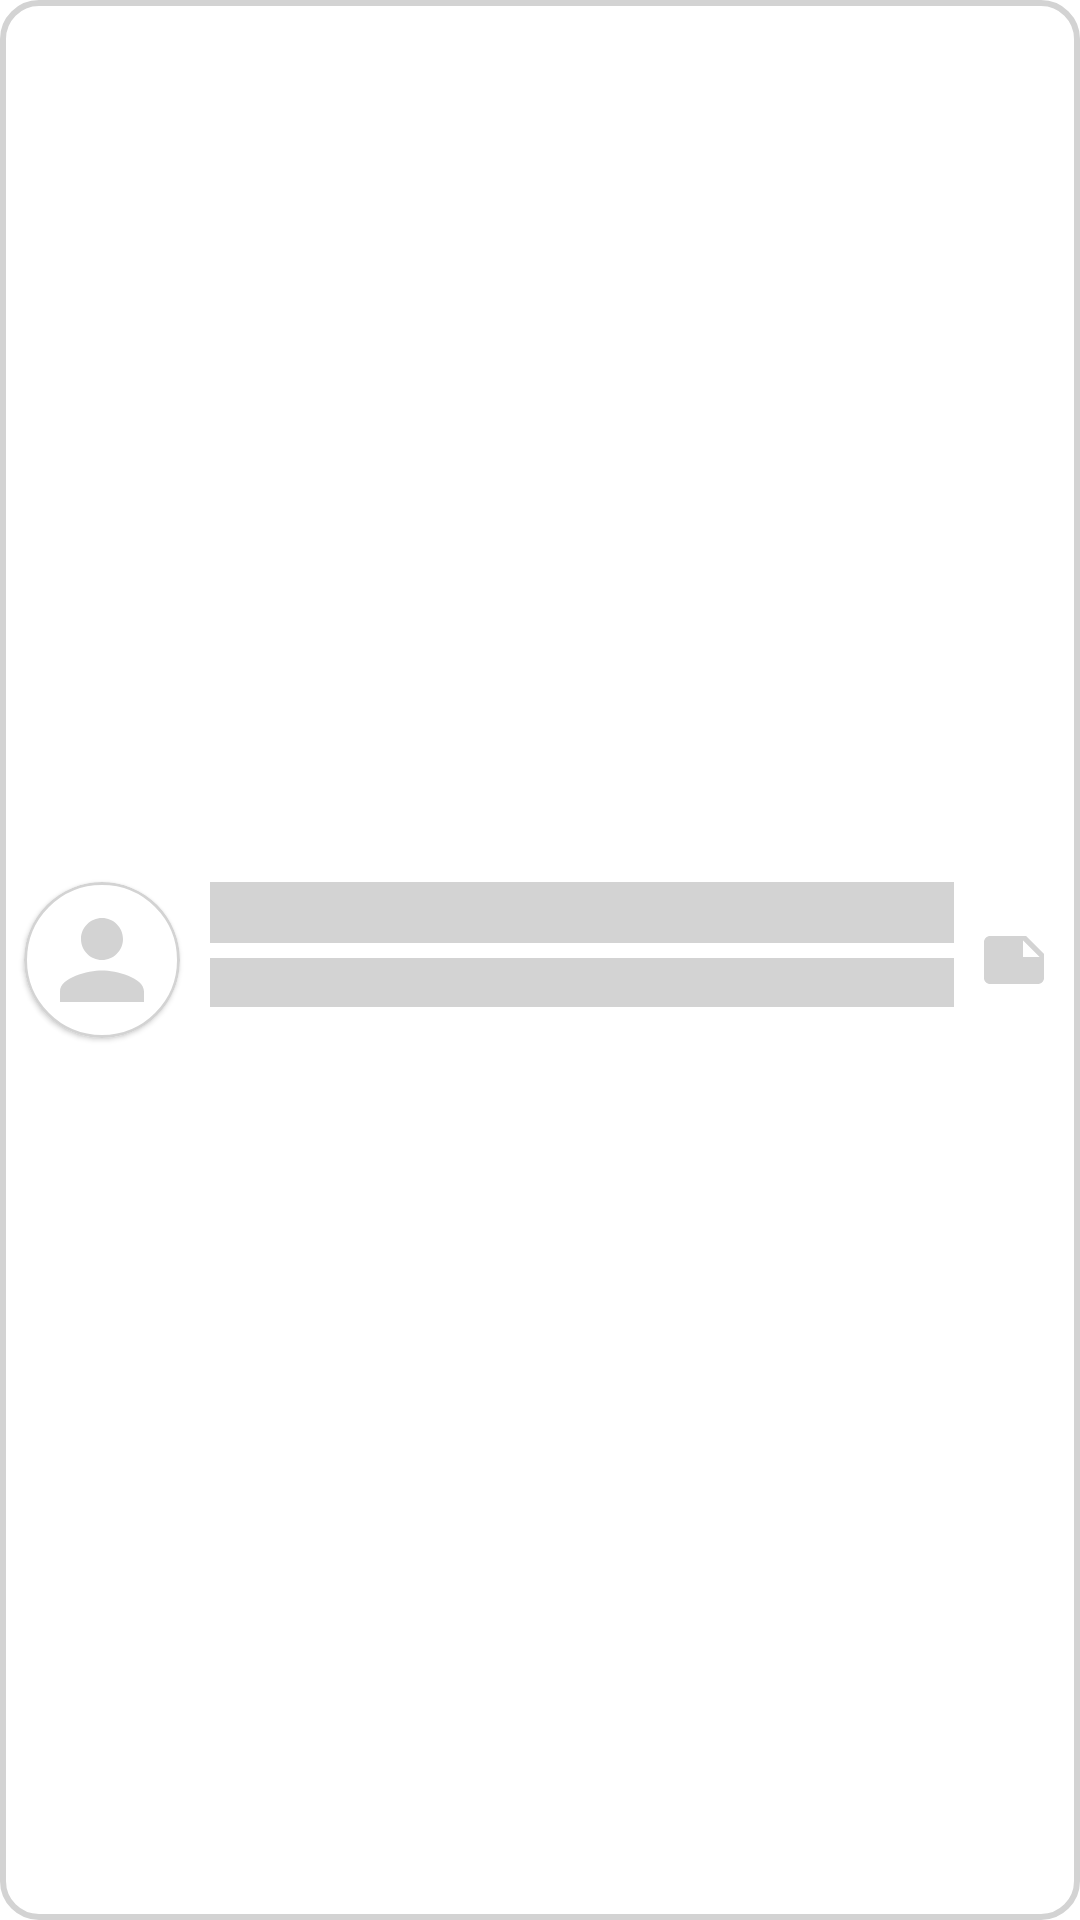

Reconstruct the res/layout file that produces this screen, plus the resources it refers to.
<!-- AndroidManifest.xml: application theme Theme.TawkTest -->
<!-- res/layout/shimmer_user_itemview.xml -->
<?xml version="1.0" encoding="utf-8"?>
<androidx.constraintlayout.widget.ConstraintLayout xmlns:android="http://schemas.android.com/apk/res/android"
    android:layout_width="match_parent"
    android:layout_height="wrap_content"
    xmlns:tools="http://schemas.android.com/tools"
    android:layout_margin="@dimen/margin_four"
    android:background="@drawable/bg_rectangle_border"
    android:backgroundTint="@color/LightGrey"
    xmlns:app="http://schemas.android.com/apk/res-auto">

    <com.google.android.material.card.MaterialCardView
        android:id="@+id/profile"
        android:layout_width="52dp"
        android:layout_height="52dp"
        android:layout_gravity="center"
        app:cardCornerRadius="80dp"
        android:layout_marginVertical="@dimen/margin_small"
        android:layout_marginHorizontal="@dimen/margin_verysmall"
        app:strokeColor="@color/LightGrey"
        app:strokeWidth="1dp"
        app:layout_constraintLeft_toLeftOf="parent"
        app:layout_constraintTop_toTopOf="parent"
        app:layout_constraintBottom_toBottomOf="parent">

        <ImageView
            android:id="@+id/profileView"
            android:layout_width="match_parent"
            android:layout_height="match_parent"
            android:layout_margin="@dimen/margin_five"
            android:scaleType="centerCrop"
            app:srcCompat="@drawable/ic_person_24"
            app:tint="@color/LightGrey" />

    </com.google.android.material.card.MaterialCardView>

    <TextView
        android:id="@+id/usrName"
        android:layout_width="@dimen/zeroSize"
        android:layout_height="wrap_content"
        android:textSize="@dimen/font_size_fifteen"
        android:textColor="@color/black"
        android:background="@color/LightGrey"
        android:layout_marginStart="@dimen/margin_small"
        android:layout_marginEnd="@dimen/margin_verysmall"
        app:layout_constraintLeft_toRightOf="@id/profile"
        app:layout_constraintRight_toLeftOf="@id/noteBtn"
        app:layout_constraintTop_toTopOf="@id/profile"/>

    <TextView
        android:id="@+id/usrDetails"
        android:layout_width="@dimen/zeroSize"
        android:layout_height="wrap_content"
        android:background="@color/LightGrey"
        android:textSize="@dimen/font_size_verysmall"
        android:textColor="@color/gray"
        android:layout_marginTop="@dimen/margin_five"
        app:layout_constraintLeft_toLeftOf="@id/usrName"
        app:layout_constraintRight_toRightOf="@id/usrName"
        app:layout_constraintTop_toBottomOf="@id/usrName"/>

    <ImageView
        android:id="@+id/noteBtn"
        android:layout_width="wrap_content"
        android:layout_height="wrap_content"
        android:scaleType="centerCrop"
        app:srcCompat="@drawable/ic_note_24"
        app:tint="@color/LightGrey"
        android:layout_marginEnd="@dimen/margin_small"
        app:layout_constraintRight_toRightOf="parent"
        app:layout_constraintTop_toTopOf="@id/profile"
        app:layout_constraintBottom_toBottomOf="@id/profile"/>

</androidx.constraintlayout.widget.ConstraintLayout>
<!-- resources referenced by this layout -->
<resources>
  <color name="LightGrey">#D3D3D3</color>
  <color name="black">#000000</color>
  <color name="gray">#808080</color>
  <dimen name="font_size_fifteen">15sp</dimen>
  <dimen name="font_size_verysmall">12sp</dimen>
  <dimen name="margin_five">5dp</dimen>
  <dimen name="margin_four">4dp</dimen>
  <dimen name="margin_small">10dp</dimen>
  <dimen name="margin_verysmall">8dp</dimen>
  <dimen name="zeroSize">0dp</dimen>
  
      //Margin
  <!-- drawable bg_rectangle_border (drawable) -->
  <?xml version="1.0" encoding="utf-8"?>
  <shape xmlns:android="http://schemas.android.com/apk/res/android"
      android:shape="rectangle">
      <solid android:color="@android:color/transparent" />
      <stroke
          android:color="@color/gray"
          android:width="2dp"/>
      <corners android:radius="@dimen/margin_medium" />
  </shape>
  <!-- drawable ic_note_24 (drawable) -->
  <vector android:height="24dp" android:tint="#01AEFE"
      android:viewportHeight="24" android:viewportWidth="24"
      android:width="24dp" xmlns:android="http://schemas.android.com/apk/res/android">
      <path android:fillColor="@android:color/white" android:pathData="M22,10l-6,-6L4,4c-1.1,0 -2,0.9 -2,2v12.01c0,1.1 0.9,1.99 2,1.99l16,-0.01c1.1,0 2,-0.89 2,-1.99v-8zM15,5.5l5.5,5.5L15,11L15,5.5z"/>
  </vector>
  <!-- drawable ic_person_24 (drawable) -->
  <vector android:height="24dp" android:tint="#01AEFE"
      android:viewportHeight="24" android:viewportWidth="24"
      android:width="24dp" xmlns:android="http://schemas.android.com/apk/res/android">
      <path android:fillColor="@android:color/white" android:pathData="M12,12c2.21,0 4,-1.79 4,-4s-1.79,-4 -4,-4 -4,1.79 -4,4 1.79,4 4,4zM12,14c-2.67,0 -8,1.34 -8,4v2h16v-2c0,-2.66 -5.33,-4 -8,-4z"/>
  </vector>
  <style name="Theme.TawkTest" parent="Theme.MaterialComponents.DayNight.DarkActionBar">
          
          <item name="colorPrimary">@color/purple_500</item>
          <item name="colorPrimaryVariant">@color/purple_700</item>
          <item name="colorOnPrimary">@color/white</item>
          
          <item name="colorSecondary">@color/teal_200</item>
          <item name="colorSecondaryVariant">@color/teal_700</item>
          <item name="colorOnSecondary">@color/black</item>
          
          <item name="android:statusBarColor" tools:targetApi="l">?attr/colorPrimaryVariant</item>
          
      </style>
  <dimen name="margin_medium">12dp</dimen>
  <color name="purple_500">#FF6200EE</color>
  <color name="purple_700">#FF3700B3</color>
  <color name="white">#FFFFFF</color>
  <color name="teal_200">#FF03DAC5</color>
  <color name="teal_700">#FF018786</color>
</resources>
